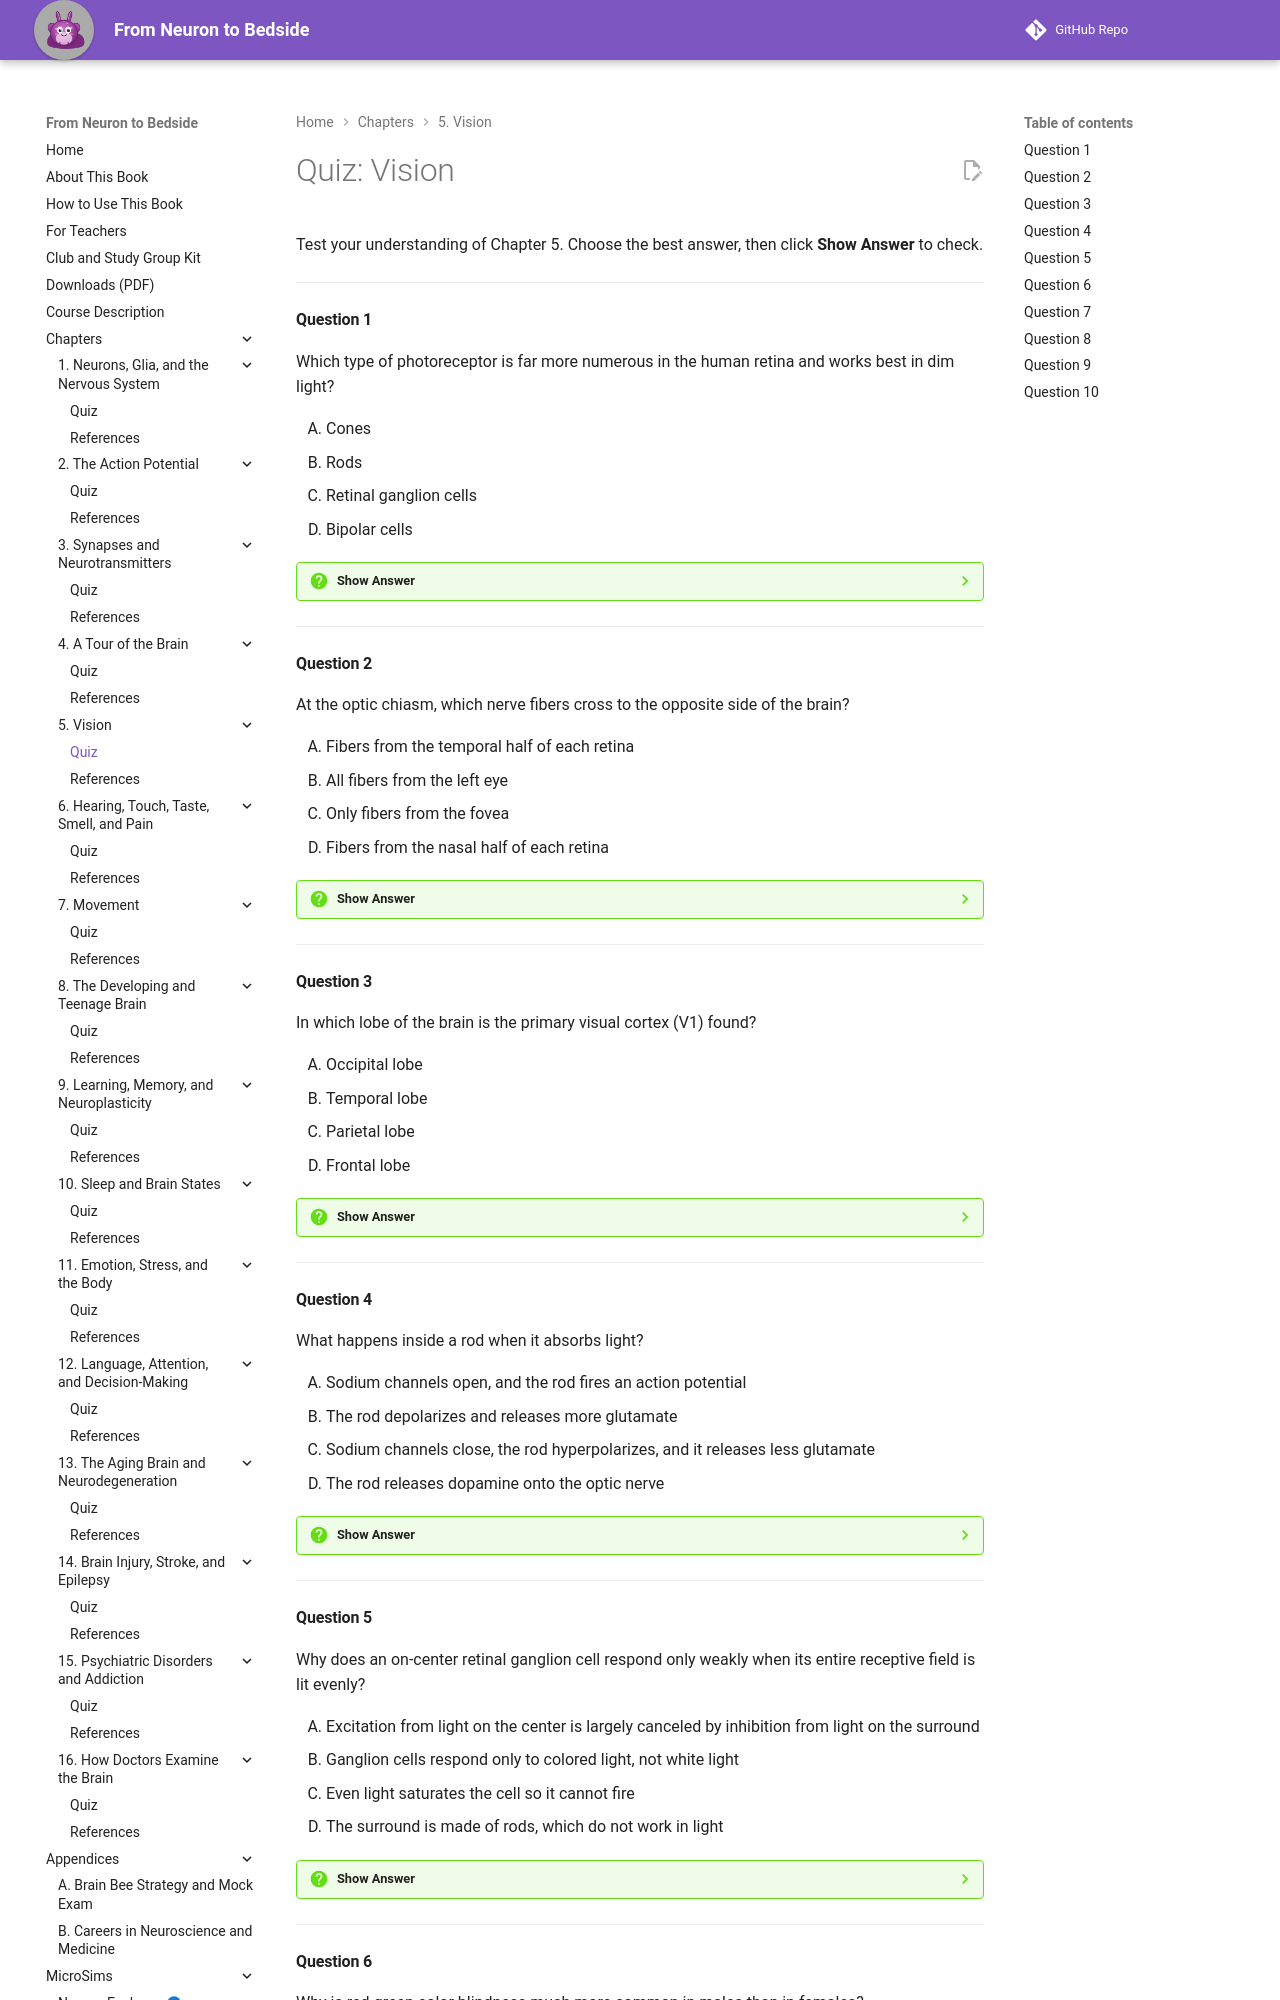

repository: aaryavvatts-lab/neuroscience-textbook · page: chapters/05-vision/quiz/index.html · generator: mkdocs

---
title: "Quiz: Vision"
description: "Ten-question self-check quiz for Chapter 5 of From Neuron to Bedside."
---

# Quiz: Vision

Test your understanding of Chapter 5. Choose the best answer, then click **Show Answer** to check.

---

#### Question 1

Which type of photoreceptor is far more numerous in the human retina and works best in dim light?

<div class="upper-alpha" markdown>
1. Cones
2. Rods
3. Retinal ganglion cells
4. Bipolar cells
</div>

??? question "Show Answer"
    The correct answer is **B**. The retina has about 120 million rods and only about 6 million cones. Rods are very sensitive and handle dim light, but they give low detail and no color. Cones (A) handle bright light, detail, and color. Ganglion and bipolar cells are retinal neurons, but they are not photoreceptors.

    **Concept Tested:** Rods and Cones
    **Bloom's Level:** Remember

---

#### Question 2

At the optic chiasm, which nerve fibers cross to the opposite side of the brain?

<div class="upper-alpha" markdown>
1. Fibers from the temporal half of each retina
2. All fibers from the left eye
3. Only fibers from the fovea
4. Fibers from the nasal half of each retina
</div>

??? question "Show Answer"
    The correct answer is **D**. Fibers from the nasal (inner) half of each retina cross at the chiasm, and fibers from the temporal half stay on the same side. A common mistake is thinking a whole eye crosses (B), but each hemisphere gets input from both eyes about the opposite visual field.

    **Concept Tested:** Optic Chiasm
    **Bloom's Level:** Remember

---

#### Question 3

In which lobe of the brain is the primary visual cortex (V1) found?

<div class="upper-alpha" markdown>
1. Occipital lobe
2. Temporal lobe
3. Parietal lobe
4. Frontal lobe
</div>

??? question "Show Answer"
    The correct answer is **A**. V1 lies in the occipital lobe at the back of the brain. The temporal (B) and parietal (C) lobes receive visual information later, through the ventral and dorsal streams, but they are not where it first reaches the cortex.

    **Concept Tested:** Primary Visual Cortex
    **Bloom's Level:** Remember

---

#### Question 4

What happens inside a rod when it absorbs light?

<div class="upper-alpha" markdown>
1. Sodium channels open, and the rod fires an action potential
2. The rod depolarizes and releases more glutamate
3. Sodium channels close, the rod hyperpolarizes, and it releases less glutamate
4. The rod releases dopamine onto the optic nerve
</div>

??? question "Show Answer"
    The correct answer is **C**. In the dark, sodium channels in the rod are open, so it is depolarized and releases glutamate steadily. Light changes the shape of retinal in rhodopsin, which triggers a chain reaction that closes those channels. Options A and B describe how most neurons respond to a stimulus. Photoreceptors do the opposite, which is why they surprise people.

    **Concept Tested:** Sensory Transduction
    **Bloom's Level:** Understand

---

#### Question 5

Why does an on-center retinal ganglion cell respond only weakly when its entire receptive field is lit evenly?

<div class="upper-alpha" markdown>
1. Excitation from light on the center is largely canceled by inhibition from light on the surround
2. Ganglion cells respond only to colored light, not white light
3. Even light saturates the cell so it cannot fire
4. The surround is made of rods, which do not work in light
</div>

??? question "Show Answer"
    The correct answer is **A**. Center-surround receptive fields have opposite zones. Light on the center excites an on-center cell, while light on the surround inhibits it, so even light mostly cancels out. This is why the retina mainly signals edges and contrast. Option C confuses ganglion cells with rods, which do saturate in bright light.

    **Concept Tested:** Receptive Field
    **Bloom's Level:** Understand

---
